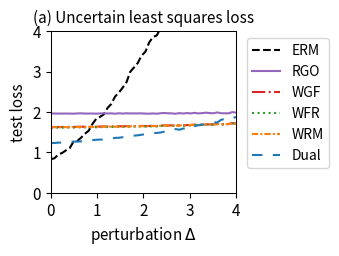

Generate this figure with matplotlib:
import numpy as np
import matplotlib.pyplot as plt
from scipy.optimize import minimize
from scipy.special import logsumexp

# --- 1. 实验设置与参数定义 ---
# 定义问题的维度
DIM_M = 10  # 矩阵 A 的行数
DIM_N = 10  # 矩阵 A 的列数 (theta 的维度)

# 定义训练/测试样本数量
N_TRAIN_SAMPLES = 20
N_TEST_SAMPLES = 1000

# 定义分布偏移的扰动范围
DELTA_MIN = 0.0
DELTA_MAX = 4.0
DELTA_STEPS = 50

# --- DRO 算法超参数 ---
N_EPOCHS = 50 # 外部优化的迭代轮数
LEARNING_RATE = 0.01 # 外部优化 theta 的学习率
LAMBDA_VAL = 0.2 # 正则化参数 lambda
EPSILON = 0.4 # 熵正则化参数 epsilon
GRAD_CLIP_THRESHOLD = 10.0 # 梯度裁剪阈值，防止梯度爆炸

# RGO (算法2) 特定参数
RGO_SMOOTHNESS_L = 0.5 # 假设的损失函数平滑度 L (需满足 LAMBDA_VAL > L/2)

# WGF (算法3), WFR (算法4), WRM 特定参数
K_INNER_STEPS = 100  # 内部循环迭代次数 K (现在作为基准次数)
INNER_STEP_SIZE = 0.01 # 内部循环步长 eta
WFR_WEIGHT_STEP_SIZE = 0.08 # WFR 中权重更新的步长

# WGF, WFR, RGO 特定参数
M_PARTICLES = 5 # 使用的粒子(样本)数量

# Dual 方法特定参数
SINKHORN_SAMPLE_LEVEL = 4 # Dual 方法的蒙特卡洛采样级别

# --- 2. 生成固定的问题实例 ---
np.random.seed(42)
A0 = np.random.randn(DIM_M, DIM_N)
A1 = np.random.randn(DIM_M, DIM_N)
b = np.random.randn(DIM_M)

# --- 3. 数据生成函数 ---
def generate_training_data(n_samples):
    return np.random.uniform(-0.5, 0.5, n_samples)

def generate_test_data(n_samples, delta):
    lower_bound = -0.5 * (1 + delta)
    upper_bound = 0.5 * (1 + delta)
    return np.random.uniform(lower_bound, upper_bound, n_samples)

# --- 4. 核心函数定义 (Vectorized) ---
def loss_function(theta, z):
    """ 计算单个样本或一批样本 z 的损失 f_theta(z) """
    z = np.atleast_1d(z)
    # A_z shape: (num_z, DIM_M, DIM_N)
    A_z = A0[np.newaxis, :, :] + z[:, np.newaxis, np.newaxis] * A1[np.newaxis, :, :]
    # residual shape: (num_z, DIM_M)
    residual = A_z @ theta - b[np.newaxis, :]
    # loss shape: (num_z,)
    loss = np.sum(residual**2, axis=1) / DIM_M
    return loss.squeeze()

def loss_grad_theta(theta, z):
    """ 计算损失函数关于 theta 的梯度 nabla_theta f_theta(z) for one or a batch of z """
    z = np.atleast_1d(z)
    # A_z shape: (num_z, DIM_M, DIM_N)
    A_z = A0[np.newaxis, :, :] + z[:, np.newaxis, np.newaxis] * A1[np.newaxis, :, :]
    # residual shape: (num_z, DIM_M)
    residual = A_z @ theta - b[np.newaxis, :]
    # grad shape: (num_z, DIM_N)
    grad = 2 * (A_z.transpose(0, 2, 1) @ residual[:, :, np.newaxis]).squeeze(axis=2)
    return grad.squeeze()

def loss_grad_z(theta, z):
    """ 计算损失函数关于 z 的梯度 nabla_z f_theta(z) for one or a batch of z """
    z = np.atleast_1d(z)
    # A_z shape: (num_z, DIM_M, DIM_N)
    A_z = A0[np.newaxis, :, :] + z[:, np.newaxis, np.newaxis] * A1[np.newaxis, :, :]
    # residual shape: (num_z, DIM_M)
    residual = A_z @ theta - b[np.newaxis, :]
    # grad_A_z is A1 @ theta, shape: (DIM_M,)
    grad_A_z = A1 @ theta
    # grad shape: (num_z,)
    grad = 2 * np.sum(residual * grad_A_z[np.newaxis, :], axis=1)
    return grad.squeeze()

# --- 5. ERM (经验风险最小化) 实现 ---
def erm_objective_function(theta, xi_samples):
    """ 计算 ERM 的目标函数值（平均损失）"""
    return np.mean(loss_function(theta, xi_samples))

def solve_erm(xi_train_samples):
    """ 使用优化器求解 ERM 问题 """
    initial_theta = np.zeros(DIM_N)
    result = minimize(
        erm_objective_function, initial_theta, args=(xi_train_samples,), method='BFGS')
    if not result.success:
        print("警告: ERM 优化过程可能未收敛。")
    return result.x

# --- 6. RGO (算法2) 实现 (Vectorized) ---
def solve_rgo(xi_train_samples):
    """ 使用 RGO 算法求解 Sinkhorn DRO """
    theta = np.zeros(DIM_N)
    num_train = len(xi_train_samples)
    
    def rgo_inner_objective(z, xi, current_theta):
        l = loss_function(current_theta, z.flatten()).reshape(z.shape)
        penalty = (z - xi)**2
        return -l / (LAMBDA_VAL * EPSILON) + penalty / EPSILON

    def rgo_inner_objective_grad_z(z, xi, current_theta):
        grad_l_z = loss_grad_z(current_theta, z)
        grad_penalty = 2 * (z - xi)
        return -grad_l_z / (LAMBDA_VAL * EPSILON) + grad_penalty
    
    for epoch in range(N_EPOCHS):
        # Stage 1: 使用梯度下降寻找 z* for all xi simultaneously
        z_k = xi_train_samples.copy()
        for _ in range(K_INNER_STEPS):
            grad = rgo_inner_objective_grad_z(z_k, xi_train_samples, theta)
            z_k -= INNER_STEP_SIZE * grad
        z_star_batch = z_k

        # Stage 2: Vectorized 拒绝采样 M_PARTICLES 次 for each xi
        variance = (LAMBDA_VAL * EPSILON) / (2 * LAMBDA_VAL - RGO_SMOOTHNESS_L)
        if variance <= 0: variance = 1e-6
        std_dev = np.sqrt(variance)
        
        z_star_expanded = z_star_batch[:, np.newaxis]
        xi_expanded = xi_train_samples[:, np.newaxis]
        
        final_accepted_samples = np.zeros((num_train, M_PARTICLES))
        active_flags = np.ones((num_train, M_PARTICLES), dtype=bool)
        
        for _ in range(100): # Max 100 attempts for vectorization
            if not np.any(active_flags): break
            
            proposals = np.random.normal(0, std_dev, size=(num_train, M_PARTICLES))
            z_candidates = z_star_expanded + proposals
            
            f_val_candidates = rgo_inner_objective(z_candidates, xi_expanded, theta)
            f_val_star = rgo_inner_objective(z_star_expanded, xi_expanded, theta)
            
            log_accept_prob = -f_val_candidates + f_val_star - (proposals**2 / (2*variance))
            
            acceptance_mask = np.log(np.random.rand(num_train, M_PARTICLES)) < log_accept_prob
            newly_accepted = acceptance_mask & active_flags
            
            final_accepted_samples[newly_accepted] = z_candidates[newly_accepted]
            active_flags[newly_accepted] = False

        if np.any(active_flags):
            final_accepted_samples[active_flags] = z_star_expanded[active_flags]

        all_grads = loss_grad_theta(theta, final_accepted_samples.flatten())
        avg_particle_grads = all_grads.reshape(num_train, M_PARTICLES, -1).mean(axis=1)
        total_grad = avg_particle_grads.sum(axis=0)
        
        avg_grad = total_grad / num_train
        grad_norm = np.linalg.norm(avg_grad)
        if grad_norm > GRAD_CLIP_THRESHOLD:
            avg_grad = avg_grad * GRAD_CLIP_THRESHOLD / grad_norm
        theta -= LEARNING_RATE * avg_grad
        
    return theta

# --- 7. Wasserstein Gradient Flow (WGF) 实现 (Vectorized) ---
def solve_wgf(xi_train_samples):
    """ 使用 Wasserstein Gradient Flow (WGF) 求解 Sinkhorn DRO """
    theta = np.zeros(DIM_N)
    num_train = len(xi_train_samples)
    
    def f_bar_grad_z(z, xi, current_theta):
        grad_f = loss_grad_z(current_theta, z)
        return grad_f - 2 * LAMBDA_VAL * (z - xi)

    for epoch in range(N_EPOCHS):
        particles = np.tile(xi_train_samples[:, np.newaxis], (1, M_PARTICLES))
        
        for _ in range(K_INNER_STEPS):
            particles_flat = particles.flatten()
            xi_expanded = np.repeat(xi_train_samples, M_PARTICLES)
            
            grad = f_bar_grad_z(particles_flat, xi_expanded, theta)
            noise = np.random.normal(0, 1, size=particles_flat.shape)
            
            updated_particles_flat = particles_flat + INNER_STEP_SIZE * grad + np.sqrt(2 * INNER_STEP_SIZE * LAMBDA_VAL * EPSILON) * noise
            particles = updated_particles_flat.reshape(num_train, M_PARTICLES)

        all_grads = loss_grad_theta(theta, particles.flatten())
        avg_particle_grads = all_grads.reshape(num_train, M_PARTICLES, -1).mean(axis=1)
        total_grad = avg_particle_grads.sum(axis=0)
            
        avg_grad = total_grad / num_train
        grad_norm = np.linalg.norm(avg_grad)
        if grad_norm > GRAD_CLIP_THRESHOLD:
            avg_grad = avg_grad * GRAD_CLIP_THRESHOLD / grad_norm
        theta -= LEARNING_RATE * avg_grad
        
    return theta

# --- 8. WFR Flow (算法4) 实现 (Vectorized) ---
def solve_wfr(xi_train_samples):
    """ 使用 WFR Flow 求解 Sinkhorn DRO """
    theta = np.zeros(DIM_N)
    num_train = len(xi_train_samples)
    
    def f_bar_grad_z(z, xi, current_theta):
        grad_f = loss_grad_z(current_theta, z)
        return grad_f - 2 * LAMBDA_VAL * (z - xi)

    for epoch in range(N_EPOCHS):
        particles = np.tile(xi_train_samples[:, np.newaxis], (1, M_PARTICLES))
        weights = np.full((num_train, M_PARTICLES), 1.0 / M_PARTICLES)
        
        for _ in range(K_INNER_STEPS):
            particles_flat = particles.flatten()
            xi_expanded = np.repeat(xi_train_samples, M_PARTICLES)
            
            grad = f_bar_grad_z(particles_flat, xi_expanded, theta)
            noise = np.random.normal(0, 1, size=particles_flat.shape)
            updated_particles_flat = particles_flat + INNER_STEP_SIZE * grad + np.sqrt(2 * INNER_STEP_SIZE * LAMBDA_VAL * EPSILON) * noise
            particles = updated_particles_flat.reshape(num_train, M_PARTICLES)
            
            f_bar_val = loss_function(theta, particles.flatten()).reshape(particles.shape) - LAMBDA_VAL * (particles - xi_train_samples[:, np.newaxis])**2
            weights = (weights**(1 - LAMBDA_VAL * EPSILON * WFR_WEIGHT_STEP_SIZE)) * np.exp(WFR_WEIGHT_STEP_SIZE * f_bar_val)
            
            sum_weights = np.sum(weights, axis=1, keepdims=True)
            weights /= (sum_weights + 1e-9)

        all_grads = loss_grad_theta(theta, particles.flatten()).reshape(num_train, M_PARTICLES, -1)
        weighted_grads = np.sum(weights[:, :, np.newaxis] * all_grads, axis=1)
        total_grad = np.sum(weighted_grads, axis=0)
        
        avg_grad = total_grad / num_train
        grad_norm = np.linalg.norm(avg_grad)
        if grad_norm > GRAD_CLIP_THRESHOLD:
            avg_grad = avg_grad * GRAD_CLIP_THRESHOLD / grad_norm
        theta -= LEARNING_RATE * avg_grad
        
    return theta

# --- 9. WRM (Wasserstein Robust Method) 实现 (Vectorized) ---
def solve_wrm(xi_train_samples):
    """ 使用 WRM (确定性内部优化) 求解 """
    theta = np.zeros(DIM_N)
    num_train = len(xi_train_samples)
    
    def f_bar_grad_z(z, xi, current_theta):
        grad_f = loss_grad_z(current_theta, z)
        return grad_f - 2 * LAMBDA_VAL * (z - xi)

    for epoch in range(N_EPOCHS):
        z_k = xi_train_samples.copy()
        for _ in range(K_INNER_STEPS):
            grad = f_bar_grad_z(z_k, xi_train_samples, theta)
            z_k += INNER_STEP_SIZE * grad
        
        total_grad = loss_grad_theta(theta, z_k).sum(axis=0)
            
        avg_grad = total_grad / num_train
        grad_norm = np.linalg.norm(avg_grad)
        if grad_norm > GRAD_CLIP_THRESHOLD:
            avg_grad = avg_grad * GRAD_CLIP_THRESHOLD / grad_norm
        theta -= LEARNING_RATE * avg_grad
        
    return theta

# --- 10. Dual Method (对偶方法) 实现 (Vectorized) ---
def solve_dual(xi_train_samples):
    """ 使用对偶方法求解 Sinkhorn DRO """
    theta = np.zeros(DIM_N)
    num_train = len(xi_train_samples)
    
    levels = np.arange(SINKHORN_SAMPLE_LEVEL + 1)
    numerators = 2.0**(-levels)
    denominator = 2.0 - 2.0**(-SINKHORN_SAMPLE_LEVEL)
    probabilities = numerators / denominator
    
    for _ in range(N_EPOCHS):
        sampled_level = np.random.choice(levels, p=probabilities)
        m = 2**sampled_level
        
        noise = np.random.randn(num_train, m) * np.sqrt(EPSILON)
        z_samples = xi_train_samples[:, np.newaxis] + noise
        
        v = loss_function(theta, z_samples.flatten()).reshape(num_train, m) / (LAMBDA_VAL * EPSILON)
        
        v_max = np.max(v, axis=1, keepdims=True)
        weights = np.exp(v - v_max) 
        weights /= np.sum(weights, axis=1, keepdims=True)
        
        grads = loss_grad_theta(theta, z_samples.flatten()).reshape(num_train, m, -1)
        weighted_grads = np.sum(weights[:, :, np.newaxis] * grads, axis=1)
        total_grad = np.sum(weighted_grads, axis=0)

        avg_grad = total_grad / num_train
        grad_norm = np.linalg.norm(avg_grad)
        if grad_norm > GRAD_CLIP_THRESHOLD:
            avg_grad = avg_grad * GRAD_CLIP_THRESHOLD / grad_norm
        theta -= LEARNING_RATE * avg_grad
        
    return theta

# --- 11. 实验执行与评估 ---
def run_experiment():
    """ 执行完整的实验流程 """
    xi_train = generate_training_data(N_TRAIN_SAMPLES)
    
    print("正在求解 ERM 模型...")
    theta_erm = solve_erm(xi_train)
    print("正在求解 RGO 模型...")
    theta_rgo = solve_rgo(xi_train)
    print("正在求解 WGF 模型...")
    theta_wgf = solve_wgf(xi_train)
    print("正在求解 WFR 模型...")
    theta_wfr = solve_wfr(xi_train)
    print("正在求解 WRM 模型...")
    theta_wrm = solve_wrm(xi_train)
    print("正在求解 Dual 模型...")
    theta_dual = solve_dual(xi_train)
    print("所有模型求解完成。")

    delta_values = np.linspace(DELTA_MIN, DELTA_MAX, DELTA_STEPS)
    results = {'ERM': [], 'RGO': [], 'WGF': [], 'WFR': [], 'WRM': [], 'Dual': []}
    models = {
        'ERM': theta_erm, 'RGO': theta_rgo, 'WGF': theta_wgf, 
        'WFR': theta_wfr, 'WRM': theta_wrm, 'Dual': theta_dual
    }

    print("正在评估所有模型...")
    for delta in delta_values:
        xi_test = generate_test_data(N_TEST_SAMPLES, delta)
        for name, theta in models.items():
            test_loss = erm_objective_function(theta, xi_test)
            results[name].append(test_loss)
            
    print("评估完成。")
    return delta_values, results

# --- 12. 结果可视化 ---
def plot_results(delta_values, results):
    """ 绘制所有模型损失随扰动 delta 变化的曲线 """
    fig, ax = plt.subplots(figsize=(3.5, 2.613), dpi=300)

    styles = {
        'ERM': {'color': 'k', 'linestyle': '--'},
        'RGO': {'color': '#9467bd', 'linestyle': '-'}, 
        'WGF': {'color': '#d62728', 'linestyle': '-.'},
        'WFR': {'color': '#2ca02c', 'linestyle': ':'},
        'WRM': {'color': '#ff7f0e', 'linestyle': (0, (3, 1, 1, 1))}, # orange, dashdotdot
        'Dual': {'color': '#1f77b4', 'linestyle': (0, (5, 5))} # blue, dashed
    }
    
    for name, losses in results.items():
        ax.plot(delta_values, losses, linewidth=1.5, label=name, **styles[name])

    ax.set_title('(a) Uncertain least squares loss', fontsize=11)
    ax.set_xlabel('perturbation $\Delta$', fontsize=11)
    ax.set_ylabel('test loss', fontsize=11)
    ax.tick_params(axis='both', which='major', labelsize=11)
    for spine in ax.spines.values():
        spine.set_linewidth(0.75)
    ax.set_xlim(0, 4)
    ax.set_ylim(0, 4)
    ax.grid(False)
    ax.legend(fontsize=10)
    ax.legend(loc='upper left', bbox_to_anchor=(1.02, 1))
    plt.tight_layout()
    plt.savefig('uncertain_least_squares_results.png', dpi=300)
    plt.show()

# --- 主程序入口 ---
if __name__ == '__main__':
    with np.errstate(all='ignore'):
        delta_vals, all_results = run_experiment()
        plot_results(delta_vals, all_results)

